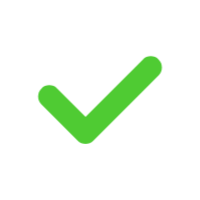
t = 0.00 s
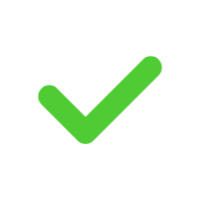
t = 1.11 s
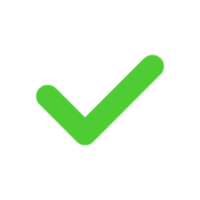
t = 1.25 s
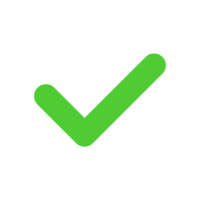
t = 1.39 s
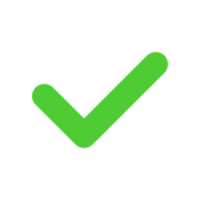
t = 1.54 s
t = 1.81 s: frame unchanged from t = 1.54 s, image omitted

The animated SVG that drew these frames (rendered in a browser with its animation timeline set to each time). Animation: 1 CSS @keyframes rule; one cycle of 2.22 s, repeats indefinitely.

<?xml version="1.0" encoding="utf-8"?>
<svg xml:space="preserve" viewBox="0 0 100 100" y="0" x="0" xmlns="http://www.w3.org/2000/svg" id="圖層_1" version="1.1" style="height: 100%; width: 100%; background: none; shape-rendering: auto;" width="200px" height="200px"><g class="ldl-scale" style="transform-origin: 50% 50%; transform: rotate(0deg) scale(0.8, 0.8);"><g class="ldl-ani"><g class="ldl-layer"><g class="ldl-ani"><g><g class="ldl-layer"><g class="ldl-ani" style="transform: scale(0.91); transform-origin: 50px 50px; animation: 1.11111s linear -1.11111s infinite normal forwards running breath-3603f807-7bcb-4bba-8fc5-93a4e0cd9f40;"><path fill="#849b87" d="M45.459 77.819l44.795-44.794A7.668 7.668 0 1 0 79.409 22.18L40.037 61.553 20.591 42.107A7.668 7.668 0 1 0 9.746 52.952L34.614 77.82a7.647 7.647 0 0 0 5.422 2.246 7.653 7.653 0 0 0 5.423-2.247z" style="fill: rgb(79, 203, 51);"></path></g></g></g></g></g><metadata xmlns:d="https://loading.io/stock/">
<d:name>check</d:name>
<d:tags>ok,select,choice,circle,option,enable,on,check,form</d:tags>
<d:license>by</d:license>
<d:slug>304hf9</d:slug>
</metadata></g></g><style id="breath-3603f807-7bcb-4bba-8fc5-93a4e0cd9f40" data-anikit="">@keyframes breath-3603f807-7bcb-4bba-8fc5-93a4e0cd9f40
{
  0% {
    animation-timing-function: cubic-bezier(0.9647,0.2413,-0.0705,0.7911);
    transform: scale(0.9099999999999999);
  }
  51% {
    animation-timing-function: cubic-bezier(0.9226,0.2631,-0.0308,0.7628);
    transform: scale(1.02994);
  }
  100% {
    transform: scale(0.9099999999999999);
  }
}</style><!-- [ldio] generated by https://loading.io/ --></svg>